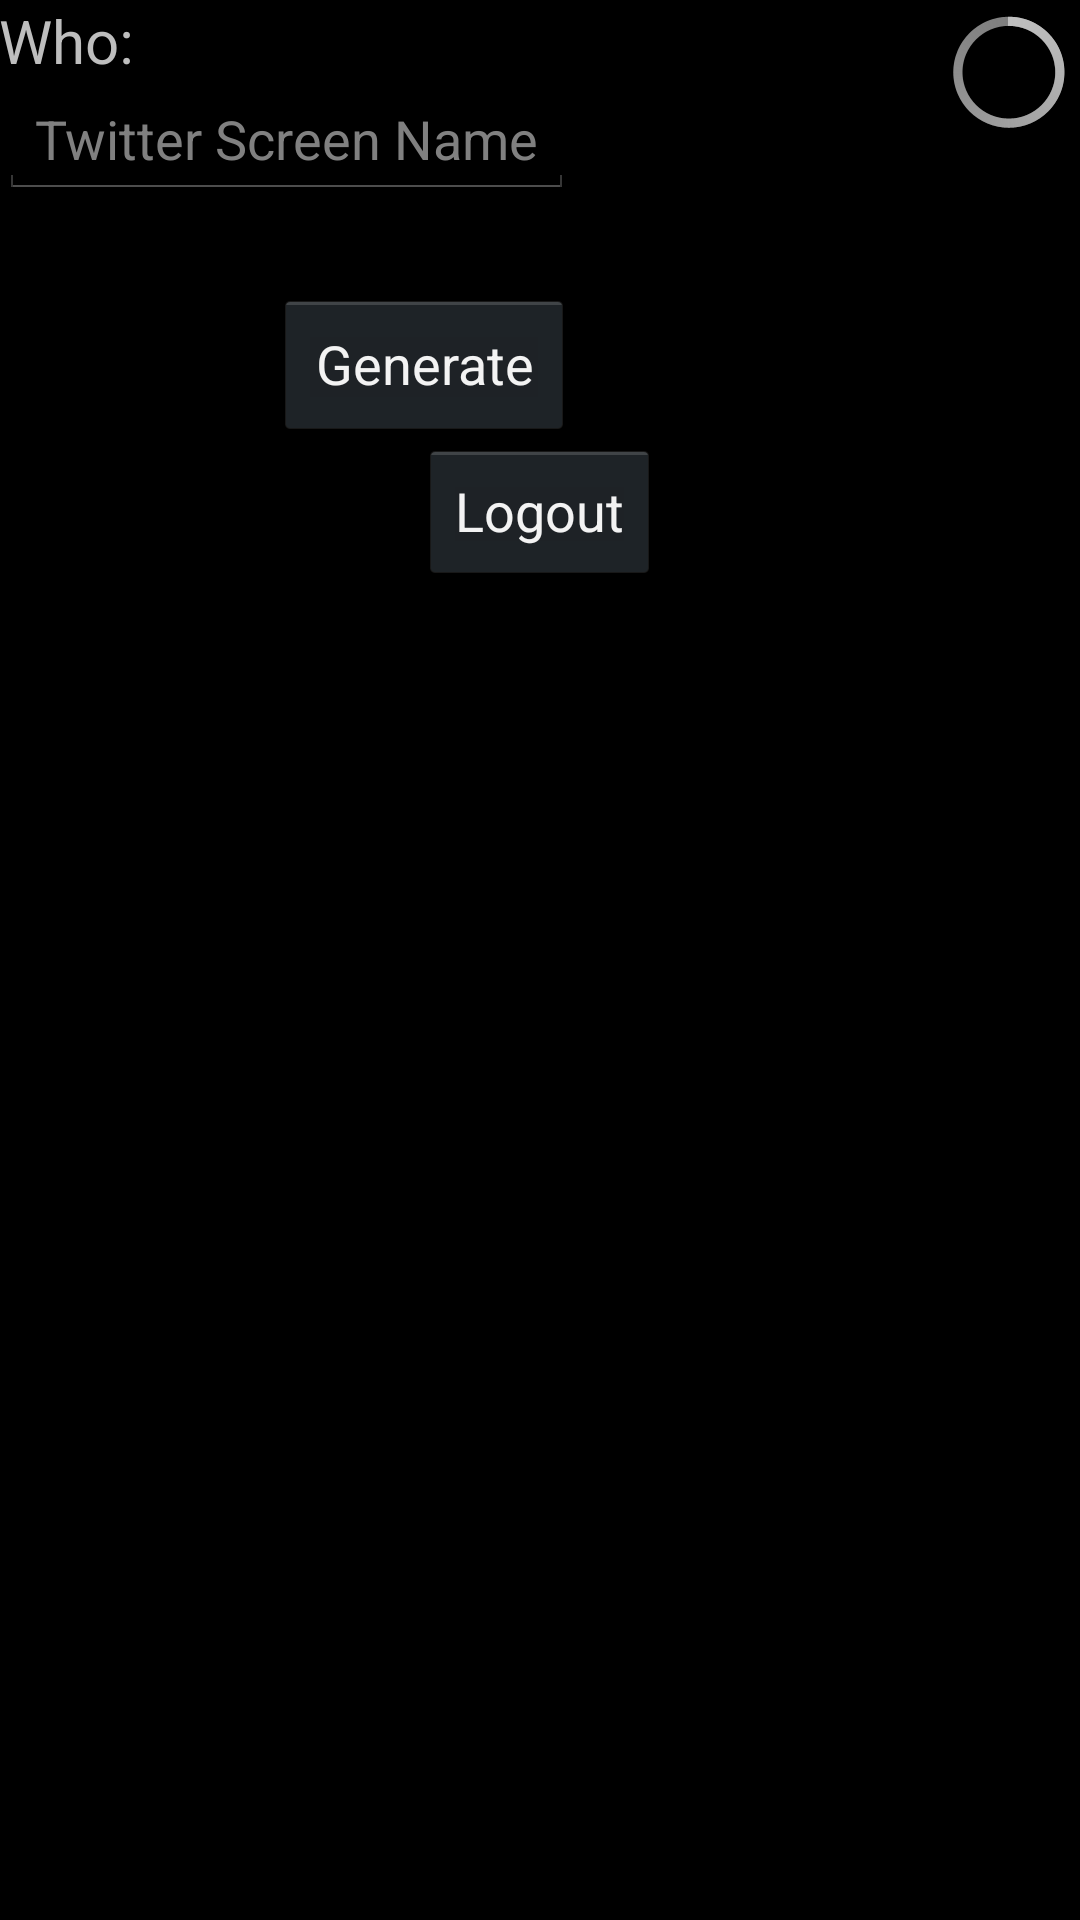

Write the Android layout XML for this screen, with the resource values it uses.
<!-- AndroidManifest.xml: application theme AppTheme2 -->
<!-- res/layout/activity_main.xml -->
<RelativeLayout xmlns:android="http://schemas.android.com/apk/res/android"
    xmlns:tools="http://schemas.android.com/tools"
    android:layout_width="match_parent"
    android:layout_height="match_parent"
    android:paddingBottom="@dimen/activity_vertical_margin"
    android:paddingLeft="@dimen/activity_horizontal_margin"
    android:paddingRight="@dimen/activity_horizontal_margin"
    android:paddingTop="@dimen/activity_vertical_margin"
    tools:context=".MainActivity" >

    <TextView
        android:id="@+id/tvWho"
        android:layout_width="wrap_content"
        android:layout_height="wrap_content"
        android:text="Who:"
        android:textSize="20sp"
        android:hint="Twitter Screen Name"/>

    <EditText
        android:id="@+id/etSN"
        android:layout_width="wrap_content"
        android:layout_height="wrap_content"
        android:layout_alignParentLeft="true"
        android:layout_below="@+id/tvWho"
        android:hint="Twitter Screen Name" />

    <ProgressBar
        android:id="@+id/progressbar_default" 
        android:layout_width="wrap_content"
        android:layout_height="wrap_content"
        android:layout_alignParentRight="true"
        android:layout_alignParentTop="true"
       />

    <Button
        android:id="@+id/button2"
        android:layout_width="wrap_content"
        android:layout_height="wrap_content"
        android:layout_below="@+id/button1"
        android:layout_centerHorizontal="true"
        android:text="Logout" />

    <TextView
        android:id="@+id/etResults"
        android:layout_width="wrap_content"
        android:layout_height="wrap_content"
        android:layout_alignLeft="@+id/progressbar_default"
        android:layout_alignTop="@+id/button2"
        android:gravity="center"
        android:textSize="20sp" />

    <ListView
        android:id="@+id/listView1"
        android:layout_width="match_parent"
        android:layout_height="wrap_content"
        android:layout_alignParentLeft="true"
        android:layout_below="@+id/button2" />
        


    <Button
        android:id="@+id/button1"
        android:layout_width="100dp"
        android:layout_height="50dp"
        android:layout_alignRight="@+id/etSN"
        android:layout_below="@+id/etSN"
        android:layout_marginTop="30dp"
        android:text="Generate" />

</RelativeLayout>
<!-- resources referenced by this layout -->
<resources>
  <style name="AppTheme2" parent="android:Theme.Holo" />
</resources>
